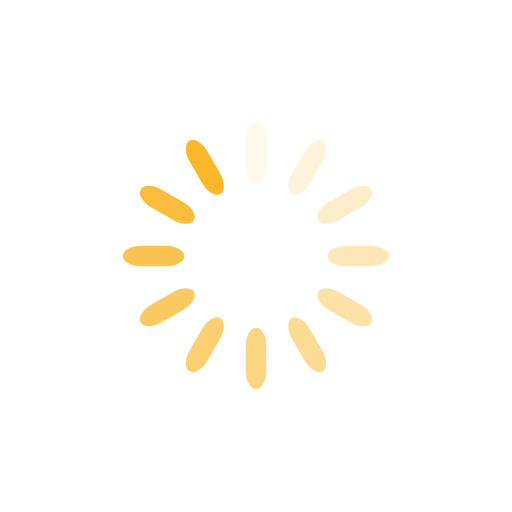
t = 0.00 s
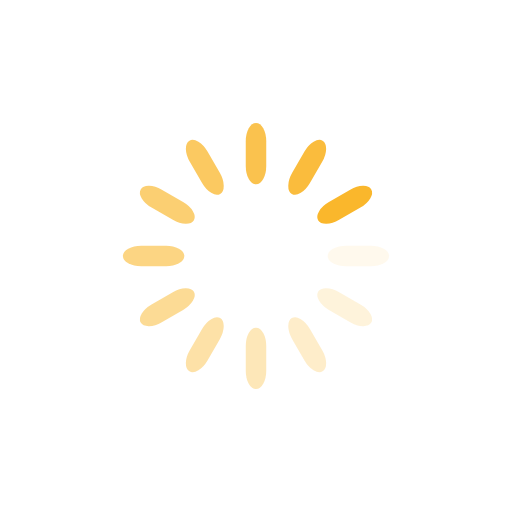
t = 0.25 s
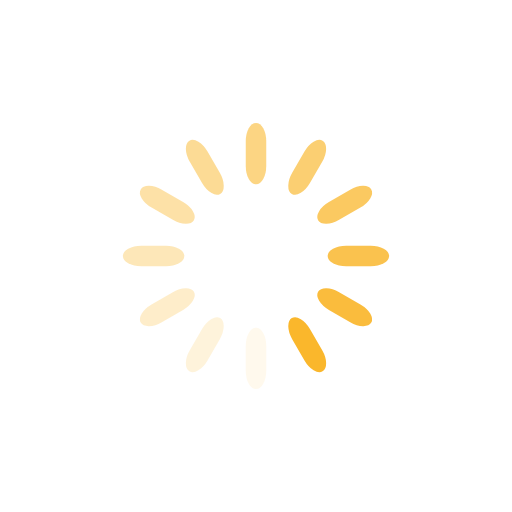
t = 0.50 s
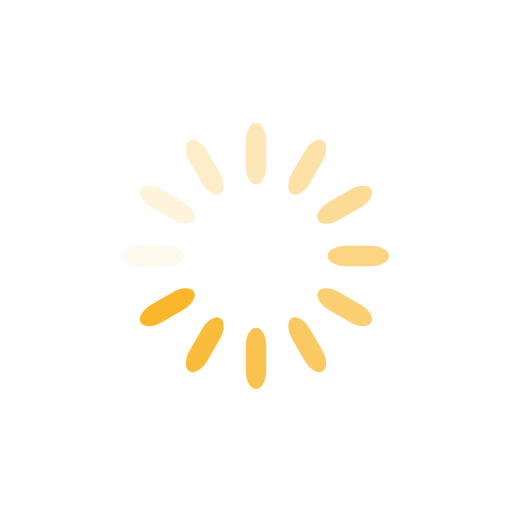
t = 0.75 s

The animated SVG that drew these frames (rendered in a browser with its animation timeline set to each time). Animation: 12 SMIL elements (animate=12); one cycle of 1.00 s, repeats indefinitely.

<svg class="lds-spinner" width="200px"  height="200px"  xmlns="http://www.w3.org/2000/svg" xmlns:xlink="http://www.w3.org/1999/xlink" viewBox="0 0 100 100" preserveAspectRatio="xMidYMid" style="background: none;"><g transform="rotate(0 50 50)">
  <rect x="48" y="24" rx="7.2" ry="3.6" width="4" height="12" fill="#FAB72C">
    <animate attributeName="opacity" values="1;0" keyTimes="0;1" dur="1s" begin="-0.9166666666666666s" repeatCount="indefinite"></animate>
  </rect>
</g><g transform="rotate(30 50 50)">
  <rect x="48" y="24" rx="7.2" ry="3.6" width="4" height="12" fill="#FAB72C">
    <animate attributeName="opacity" values="1;0" keyTimes="0;1" dur="1s" begin="-0.8333333333333334s" repeatCount="indefinite"></animate>
  </rect>
</g><g transform="rotate(60 50 50)">
  <rect x="48" y="24" rx="7.2" ry="3.6" width="4" height="12" fill="#FAB72C">
    <animate attributeName="opacity" values="1;0" keyTimes="0;1" dur="1s" begin="-0.75s" repeatCount="indefinite"></animate>
  </rect>
</g><g transform="rotate(90 50 50)">
  <rect x="48" y="24" rx="7.2" ry="3.6" width="4" height="12" fill="#FAB72C">
    <animate attributeName="opacity" values="1;0" keyTimes="0;1" dur="1s" begin="-0.6666666666666666s" repeatCount="indefinite"></animate>
  </rect>
</g><g transform="rotate(120 50 50)">
  <rect x="48" y="24" rx="7.2" ry="3.6" width="4" height="12" fill="#FAB72C">
    <animate attributeName="opacity" values="1;0" keyTimes="0;1" dur="1s" begin="-0.5833333333333334s" repeatCount="indefinite"></animate>
  </rect>
</g><g transform="rotate(150 50 50)">
  <rect x="48" y="24" rx="7.2" ry="3.6" width="4" height="12" fill="#FAB72C">
    <animate attributeName="opacity" values="1;0" keyTimes="0;1" dur="1s" begin="-0.5s" repeatCount="indefinite"></animate>
  </rect>
</g><g transform="rotate(180 50 50)">
  <rect x="48" y="24" rx="7.2" ry="3.6" width="4" height="12" fill="#FAB72C">
    <animate attributeName="opacity" values="1;0" keyTimes="0;1" dur="1s" begin="-0.4166666666666667s" repeatCount="indefinite"></animate>
  </rect>
</g><g transform="rotate(210 50 50)">
  <rect x="48" y="24" rx="7.2" ry="3.6" width="4" height="12" fill="#FAB72C">
    <animate attributeName="opacity" values="1;0" keyTimes="0;1" dur="1s" begin="-0.3333333333333333s" repeatCount="indefinite"></animate>
  </rect>
</g><g transform="rotate(240 50 50)">
  <rect x="48" y="24" rx="7.2" ry="3.6" width="4" height="12" fill="#FAB72C">
    <animate attributeName="opacity" values="1;0" keyTimes="0;1" dur="1s" begin="-0.25s" repeatCount="indefinite"></animate>
  </rect>
</g><g transform="rotate(270 50 50)">
  <rect x="48" y="24" rx="7.2" ry="3.6" width="4" height="12" fill="#FAB72C">
    <animate attributeName="opacity" values="1;0" keyTimes="0;1" dur="1s" begin="-0.16666666666666666s" repeatCount="indefinite"></animate>
  </rect>
</g><g transform="rotate(300 50 50)">
  <rect x="48" y="24" rx="7.2" ry="3.6" width="4" height="12" fill="#FAB72C">
    <animate attributeName="opacity" values="1;0" keyTimes="0;1" dur="1s" begin="-0.08333333333333333s" repeatCount="indefinite"></animate>
  </rect>
</g><g transform="rotate(330 50 50)">
  <rect x="48" y="24" rx="7.2" ry="3.6" width="4" height="12" fill="#FAB72C">
    <animate attributeName="opacity" values="1;0" keyTimes="0;1" dur="1s" begin="0s" repeatCount="indefinite"></animate>
  </rect>
</g></svg>
